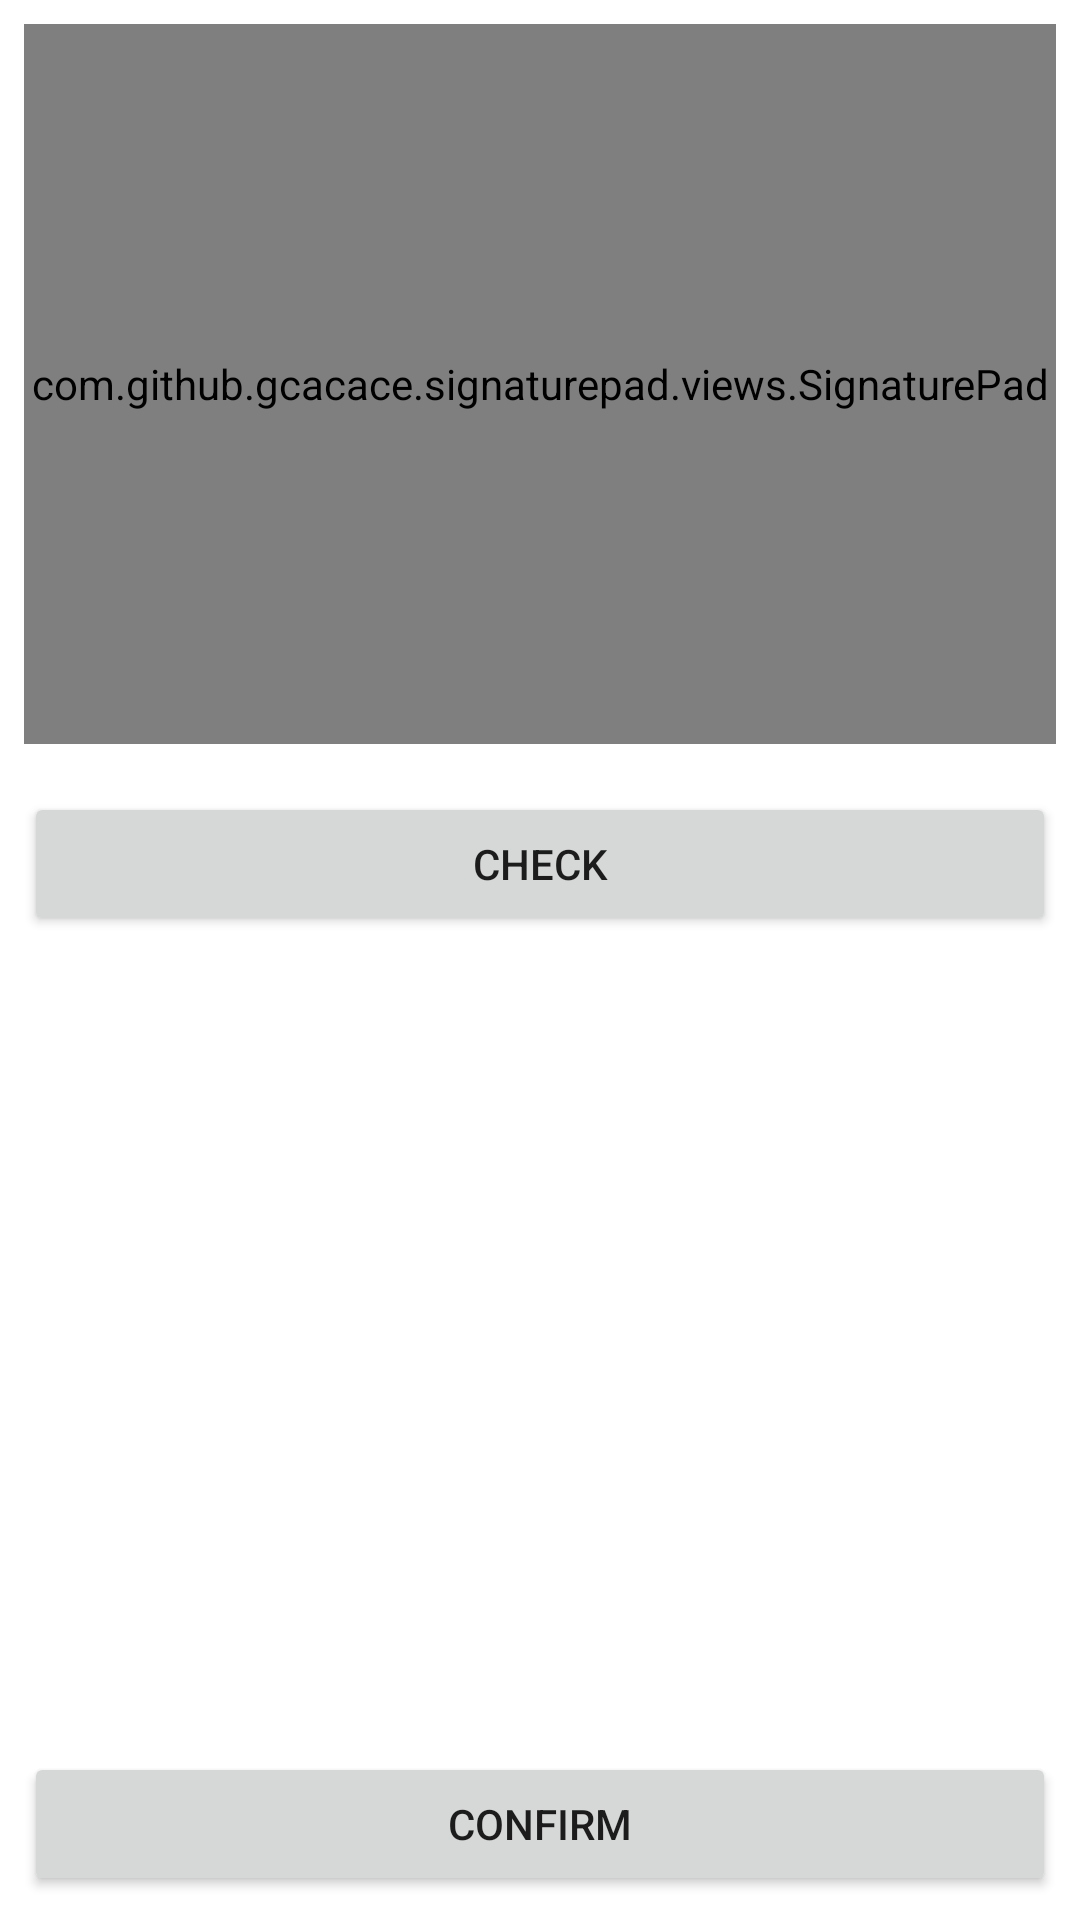

Layout XML and referenced resources for this Android screen:
<!-- AndroidManifest.xml: application theme Theme.InFormSafety -->
<!-- res/layout/activity_signature.xml -->
<?xml version="1.0" encoding="utf-8"?>
<ScrollView xmlns:android="http://schemas.android.com/apk/res/android"
    xmlns:app="http://schemas.android.com/apk/res-auto"
    xmlns:tools="http://schemas.android.com/tools"
    android:layout_width="match_parent"
    android:layout_height="match_parent"
    tools:context=".SignatureActivity">

    <RelativeLayout
        android:layout_width="match_parent"
        android:layout_height="match_parent"
        android:layout_centerInParent="true"
        android:textAlignment="center">

    <com.github.gcacace.signaturepad.views.SignaturePad
        android:id="@+id/sign"
        android:layout_width="match_parent"
        android:layout_height="240sp"
        android:layout_marginHorizontal="8dp"
        android:layout_marginVertical="8dp"
        app:penColor="@color/black" />

    <Button
        android:id="@+id/checkSign"
        android:layout_width="match_parent"
        android:layout_height="wrap_content"
        android:layout_below="@+id/sign"
        android:layout_alignParentEnd="true"
        android:layout_marginHorizontal="8dp"
        android:layout_marginVertical="8dp"
        android:text="Check" />

    <ImageView
        android:id="@+id/signImage"
        android:layout_width="match_parent"
        android:layout_height="240sp"
        android:layout_below="@+id/checkSign"
        android:layout_marginHorizontal="8dp"
        android:layout_marginVertical="8dp" />

    <Button
        android:id="@+id/confirm"
        android:layout_width="match_parent"
        android:layout_height="wrap_content"
        android:layout_below="@+id/signImage"
        android:layout_alignParentEnd="true"
        android:layout_marginHorizontal="8dp"
        android:layout_marginVertical="8dp"
        android:text="confirm" />

    </RelativeLayout>

</ScrollView>
<!-- resources referenced by this layout -->
<resources>
  <color name="black">#FF000000</color>
  <style name="Theme.InFormSafety" parent="Theme.MaterialComponents.DayNight.DarkActionBar">
          
          <item name="colorPrimary">@android:color/holo_blue_dark</item>
          <item name="colorPrimaryVariant">@android:color/holo_blue_dark</item>
          <item name="colorOnPrimary">@color/white</item>
          
          <item name="colorSecondary">@android:color/holo_blue_dark</item>
          <item name="colorSecondaryVariant">@android:color/holo_blue_dark</item>
          <item name="colorOnSecondary">@color/black</item>
          
          <item name="android:statusBarColor" tools:targetApi="l">?attr/colorPrimaryVariant</item>
          
      </style>
  <color name="white">#FFFFFFFF</color>
</resources>
